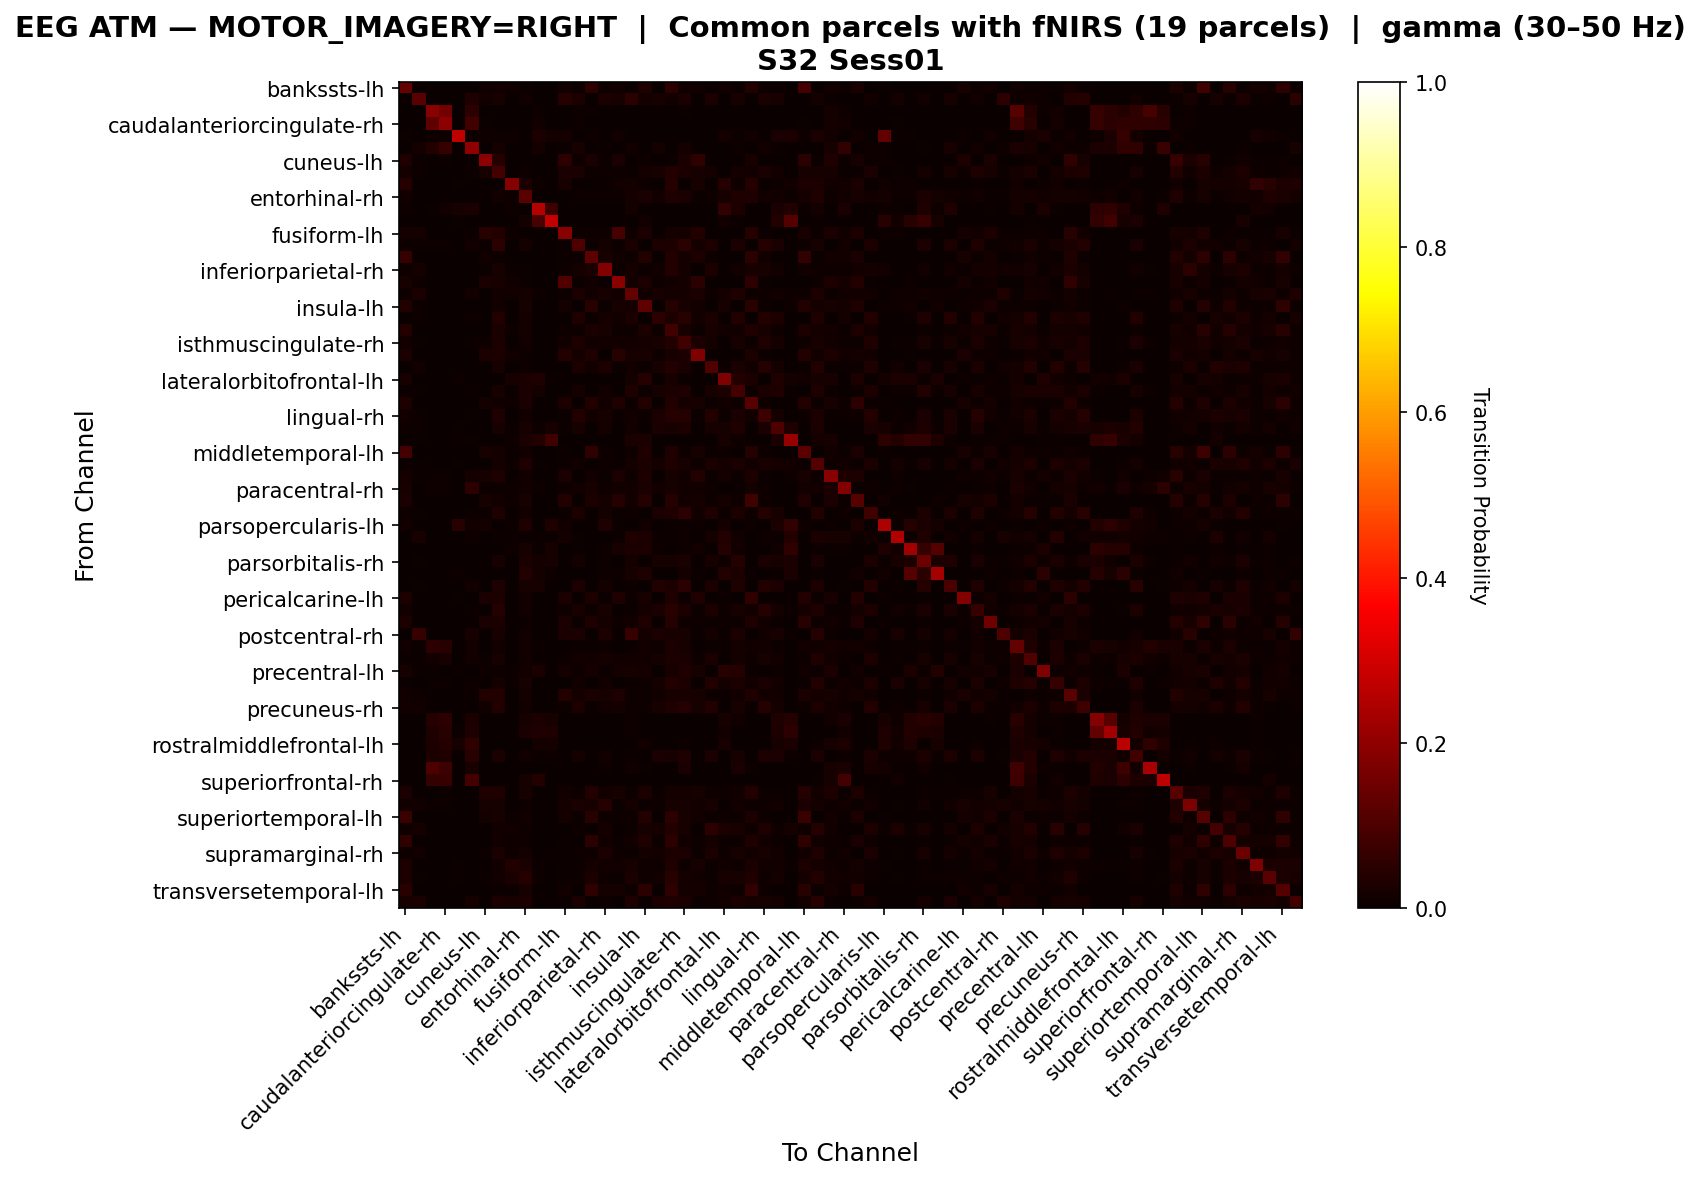

Source data for this figure (header and first rows):
, bankssts-lh, bankssts-rh, caudalanteriorcingulate-lh, caudalanteriorcingulate-rh, caudalmiddlefrontal-lh, caudalmiddlefrontal-rh, cuneus-lh, cuneus-rh, entorhinal-lh, entorhinal-rh, frontalpole-lh, frontalpole-rh, fusiform-lh, fusiform-rh, inferiorparietal-lh, inferiorparietal-rh, inferiortemporal-lh, inferiortemporal-rh, insula-lh, insula-rh, isthmuscingulate-lh, isthmuscingulate-rh, lateraloccipital-lh
bankssts-lh, 0.1335, 0.0, 0.0, 0.0, 0.002857, 0.0, 0.01388, 0.01306, 0.01388, 0.01143, 0.002857, 0.0, 0.01469, 0.005306, 0.05265, 0.008163, 0.01551, 0.006122, 0.03306, 0.0, 0.04735, 0.01184, 0.01224
bankssts-rh, 0.0, 0.12, 0.0, 0.0, 0.0, 0.03182, 0.01346, 0.02326, 0.003672, 0.01469, 0.0, 0.0, 0.04284, 0.0306, 0.001224, 0.0257, 0.01958, 0.05018, 0.01591, 0.02326, 0.01224, 0.02693, 0.001224
caudalanteriorcingulate-lh, 0.0, 0.0, 0.1913, 0.1566, 0.002973, 0.05451, 0.0009911, 0.0, 0.0, 0.0, 0.00892, 0.0, 0.0, 0.009911, 0.003964, 0.002973, 0.0, 0.0009911, 0.0, 0.0, 0.0, 0.004955, 0.0
caudalanteriorcingulate-rh, 0.0, 0.0, 0.1262, 0.1971, 0.001942, 0.08544, 0.007767, 0.0, 0.0, 0.0, 0.01262, 0.0, 0.0, 0.01165, 0.002913, 0.0, 0.0, 0.0, 0.0, 0.0, 0.0, 0.002913, 0.0
caudalmiddlefrontal-lh, 0.008333, 0.0, 0.008333, 0.008333, 0.2722, 0.008333, 0.01111, 0.01111, 0.01111, 0.0, 0.03056, 0.01944, 0.01667, 0.0, 0.008333, 0.0, 0.01389, 0.0, 0.0, 0.0, 0.0, 0.0, 0.002778
caudalmiddlefrontal-rh, 0.0, 0.01625, 0.03767, 0.06352, 0.0007386, 0.1994, 0.002216, 0.01699, 0.002216, 0.003693, 0.01773, 0.0, 0.004431, 0.01994, 0.002954, 0.00517, 0.002216, 0.01256, 0.0007386, 0.01625, 0.002216, 0.01846, 0.0
cuneus-lh, 0.03128, 0.005761, 0.002469, 0.00823, 0.001646, 0.002469, 0.1918, 0.04033, 0.0, 0.002469, 0.0, 0.0, 0.05185, 0.01152, 0.02387, 0.007407, 0.02551, 0.002469, 0.01152, 0.0, 0.005761, 0.02387, 0.05597
cuneus-rh, 0.01758, 0.005275, 0.0, 0.0, 0.0008791, 0.007033, 0.02154, 0.08835, 0.0008791, 0.01099, 0.0, 0.0004396, 0.02462, 0.02593, 0.01143, 0.01143, 0.01011, 0.006154, 0.0189, 0.0211, 0.03516, 0.02857, 0.02198
entorhinal-lh, 0.04, 0.003529, 0.0, 0.0, 0.007059, 0.003529, 0.0, 0.003529, 0.1871, 0.02588, 0.008235, 0.0, 0.02235, 0.003529, 0.0, 0.007059, 0.01294, 0.01647, 0.008235, 0.002353, 0.04235, 0.002353, 0.02235
entorhinal-rh, 0.01303, 0.00365, 0.0, 0.0, 0.0, 0.0005214, 0.001564, 0.01356, 0.008342, 0.1236, 0.001564, 0.00365, 0.0005214, 0.01147, 0.004692, 0.005214, 0.005735, 0.01616, 0.02503, 0.01303, 0.03233, 0.02503, 0.007299
frontalpole-lh, 0.009284, 0.0, 0.006631, 0.01194, 0.01989, 0.0252, 0.0, 0.0, 0.009284, 0.0, 0.256, 0.0756, 0.001326, 0.0, 0.0, 0.0, 0.0, 0.01724, 0.0, 0.0, 0.0, 0.0, 0.0
frontalpole-rh, 0.0, 0.0, 0.0, 0.0, 0.004651, 0.0, 0.0, 0.0, 0.0, 0.01705, 0.09457, 0.2744, 0.0, 0.0, 0.0, 0.0, 0.0, 0.00155, 0.0124, 0.0, 0.0, 0.0, 0.0
fusiform-lh, 0.01857, 0.01745, 0.0, 0.0, 0.003376, 0.004502, 0.04333, 0.03602, 0.01069, 0.001688, 0.0005627, 0.0, 0.1891, 0.004502, 0.007878, 0.01069, 0.0906, 0.009567, 0.02701, 0.0, 0.01688, 0.01576, 0.0377
fusiform-rh, 0.009894, 0.01055, 0.007256, 0.007916, 0.0, 0.01253, 0.006596, 0.04749, 0.0006596, 0.01649, 0.0, 0.0, 0.005277, 0.1022, 0.005937, 0.01583, 0.005937, 0.02375, 0.0006596, 0.031, 0.02902, 0.04947, 0.01781
inferiorparietal-lh, 0.063, 0.0005, 0.0025, 0.0005, 0.0025, 0.003, 0.015, 0.011, 0.0005, 0.003, 0.0, 0.0, 0.0065, 0.0045, 0.1255, 0.0205, 0.0155, 0.01, 0.0375, 0.0025, 0.036, 0.0165, 0.0275
inferiorparietal-rh, 0.01157, 0.01583, 0.003045, 0.000609, 0.0, 0.001827, 0.004872, 0.0201, 0.004263, 0.007308, 0.0, 0.001218, 0.007917, 0.01644, 0.02497, 0.1815, 0.004263, 0.01888, 0.00609, 0.0134, 0.03715, 0.01888, 0.002436
inferiortemporal-lh, 0.01961, 0.009507, 0.0, 0.0, 0.002971, 0.0005942, 0.02555, 0.01961, 0.01248, 0.005942, 0.0, 0.0, 0.1093, 0.005942, 0.01367, 0.005348, 0.1878, 0.01783, 0.02555, 0.0101, 0.01485, 0.01842, 0.05051
inferiortemporal-rh, 0.01129, 0.02674, 0.001783, 0.0, 0.002377, 0.01485, 0.002971, 0.01426, 0.01426, 0.01901, 0.01129, 0.0, 0.01129, 0.02614, 0.01248, 0.0202, 0.01545, 0.1349, 0.01485, 0.0208, 0.01604, 0.01901, 0.02496
insula-lh, 0.03752, 0.007411, 0.0, 0.0, 0.0, 0.003705, 0.003705, 0.01251, 0.002779, 0.01992, 0.0, 0.002316, 0.01945, 0.0, 0.04493, 0.007411, 0.02223, 0.01621, 0.1269, 0.002779, 0.04122, 0.02084, 0.0139
insula-rh, 0.0, 0.01074, 0.0, 0.0, 0.0, 0.01074, 0.0, 0.03681, 0.001534, 0.01917, 0.0, 0.0, 0.0, 0.03221, 0.004601, 0.01764, 0.01304, 0.02454, 0.003067, 0.05138, 0.02914, 0.04525, 0.01534
isthmuscingulate-lh, 0.03799, 0.003166, 0.0, 0.0, 0.0, 0.0, 0.002532, 0.02596, 0.008864, 0.01868, 0.0, 0.0, 0.00918, 0.01045, 0.02532, 0.02026, 0.008864, 0.008547, 0.02817, 0.009497, 0.0842, 0.02248, 0.006964
isthmuscingulate-rh, 0.01499, 0.005412, 0.002082, 0.0004163, 0.0, 0.006245, 0.008326, 0.02873, 0.0, 0.01499, 0.0, 0.0, 0.01332, 0.03122, 0.01291, 0.01415, 0.0154, 0.01291, 0.01873, 0.0229, 0.03705, 0.0841, 0.02373
lateraloccipital-lh, 0.02711, 0.0, 0.0, 0.0, 0.0, 0.0, 0.0277, 0.03064, 0.01296, 0.00825, 0.0, 0.0, 0.03771, 0.01886, 0.03477, 0.002946, 0.04361, 0.0218, 0.02062, 0.01002, 0.0218, 0.02593, 0.1786
lateraloccipital-rh, 0.002872, 0.01364, 0.0, 0.0, 0.0, 0.001436, 0.0, 0.02297, 0.0, 0.01005, 0.0, 0.001436, 0.003589, 0.02943, 0.0122, 0.028, 0.005025, 0.01364, 0.005025, 0.0201, 0.03733, 0.02584, 0.002872
lateralorbitofrontal-lh, 0.02183, 0.002911, 0.0, 0.0, 0.008006, 0.001456, 0.0, 0.0, 0.02111, 0.02547, 0.03348, 0.004367, 0.002183, 0.0, 0.001456, 0.0, 0.002911, 0.01892, 0.0393, 0.0, 0.02111, 0.007278, 0.001456
lateralorbitofrontal-rh, 0.007361, 0.006795, 0.0, 0.0, 0.003398, 0.007361, 0.0, 0.02095, 0.005096, 0.02661, 0.01586, 0.001133, 0.001699, 0.01869, 0.001699, 0.01416, 0.002265, 0.03341, 0.005096, 0.02322, 0.02831, 0.03171, 0.002265
lingual-lh, 0.03218, 0.001192, 0.0, 0.0, 0.001986, 0.0, 0.01669, 0.0151, 0.01112, 0.02344, 0.0, 0.0, 0.03019, 0.003178, 0.03774, 0.01549, 0.03337, 0.007151, 0.03735, 0.001589, 0.03774, 0.01589, 0.02265
lingual-rh, 0.01507, 0.00558, 0.0, 0.0, 0.0, 0.006696, 0.000558, 0.03181, 0.000558, 0.01228, 0.0, 0.0, 0.006138, 0.03683, 0.01283, 0.02232, 0.006696, 0.01172, 0.01116, 0.02455, 0.03962, 0.04018, 0.004464
medialorbitofrontal-lh, 0.009116, 0.007714, 0.0, 0.0, 0.006311, 0.003506, 0.0, 0.02244, 0.007714, 0.02104, 0.008415, 0.02244, 0.004208, 0.02104, 0.003506, 0.01613, 0.0, 0.01332, 0.001403, 0.02454, 0.02244, 0.02805, 0.002805
medialorbitofrontal-rh, 0.0, 0.006205, 0.0, 0.0, 0.006205, 0.01034, 0.0, 0.0, 0.008273, 0.02689, 0.03619, 0.07963, 0.0, 0.0, 0.0, 0.0, 0.0, 0.02689, 0.02378, 0.0, 0.0, 0.0, 0.0
middletemporal-lh, 0.0868, 0.0, 0.0012, 0.002, 0.0024, 0.0012, 0.0232, 0.0168, 0.0072, 0.0148, 0.0008, 0.0, 0.0076, 0.0036, 0.056, 0.0096, 0.0004, 0.008, 0.0328, 0.0004, 0.0332, 0.0108, 0.0208
middletemporal-rh, 0.005991, 0.004993, 0.0, 0.0, 0.005991, 0.0009985, 0.001997, 0.01797, 0.01148, 0.03395, 0.005991, 0.0004993, 0.007489, 0.01198, 0.003495, 0.007988, 0.005991, 0.01947, 0.02396, 0.01697, 0.03345, 0.02197, 0.007988
paracentral-lh, 0.01591, 0.006818, 0.00625, 0.006818, 0.001705, 0.01875, 0.02273, 0.03295, 0.002841, 0.0125, 0.0, 0.001705, 0.02614, 0.002841, 0.01534, 0.006818, 0.0267, 0.007955, 0.02898, 0.0, 0.0233, 0.01477, 0.0375
paracentral-rh, 0.02237, 0.0, 0.009492, 0.008136, 0.0, 0.05153, 0.006102, 0.01017, 0.009492, 0.01356, 0.01017, 0.0, 0.01153, 0.0122, 0.02169, 0.009492, 0.01559, 0.01424, 0.02373, 0.01424, 0.02169, 0.01424, 0.01559
parahippocampal-lh, 0.02728, 0.0, 0.0, 0.0, 0.002728, 0.0, 0.01964, 0.01418, 0.008729, 0.02128, 0.0, 0.0, 0.03546, 0.0, 0.02837, 0.01855, 0.04255, 0.01309, 0.03983, 0.001637, 0.04146, 0.01309, 0.01691
parahippocampal-rh, 0.007968, 0.003984, 0.0, 0.0, 0.0, 0.00664, 0.005976, 0.03187, 0.0, 0.01394, 0.0, 0.0, 0.005976, 0.02855, 0.001992, 0.01926, 0.005976, 0.01062, 0.00332, 0.02656, 0.03453, 0.05113, 0.01195
parsopercularis-lh, 0.01185, 0.0, 0.0, 0.0, 0.04634, 0.01293, 0.01724, 0.0, 0.008621, 0.03341, 0.001078, 0.03341, 0.01293, 0.0, 0.0, 0.03125, 0.006466, 0.0, 0.01509, 0.0, 0.00431, 0.00431, 0.008621
parsopercularis-rh, 0.0, 0.01982, 0.001101, 0.003304, 0.003304, 0.009912, 0.0, 0.005507, 0.006608, 0.005507, 0.005507, 0.004405, 0.01872, 0.006608, 0.0, 0.002203, 0.005507, 0.03194, 0.02753, 0.005507, 0.007709, 0.01101, 0.0
parsorbitalis-lh, 0.0, 0.0, 0.0, 0.0, 0.002043, 0.0, 0.0, 0.0, 0.008172, 0.02043, 0.004086, 0.02247, 0.0, 0.005107, 0.0, 0.004086, 0.02043, 0.02349, 0.0286, 0.009193, 0.0, 0.01021, 0.01532
parsorbitalis-rh, 0.0, 0.003941, 0.0, 0.0, 0.0, 0.001689, 0.0, 0.01971, 0.0, 0.02534, 0.01633, 0.0214, 0.0, 0.01745, 0.001689, 0.0107, 0.0, 0.01689, 0.0005631, 0.02083, 0.02309, 0.0259, 0.002252
parstriangularis-lh, 0.0, 0.0, 0.0, 0.0, 0.008516, 0.0, 0.0, 0.00365, 0.0, 0.03893, 0.01703, 0.008516, 0.0, 0.00365, 0.00365, 0.009732, 0.008516, 0.02311, 0.03163, 0.00365, 0.00365, 0.01703, 0.007299
parstriangularis-rh, 0.0, 0.00744, 0.0, 0.0, 0.0, 0.01265, 0.0, 0.03497, 0.0, 0.02232, 0.02009, 0.0, 0.0, 0.02827, 0.002232, 0.01935, 0.0, 0.008185, 0.0, 0.03646, 0.03051, 0.04688, 0.002976
pericalcarine-lh, 0.03011, 0.0, 0.0, 0.0, 0.004068, 0.0, 0.02522, 0.02848, 0.0, 0.01546, 0.0, 0.0, 0.02604, 0.003255, 0.02848, 0.005696, 0.03336, 0.008137, 0.02116, 0.003255, 0.03255, 0.006509, 0.03499
pericalcarine-rh, 0.01494, 0.002874, 0.0, 0.0, 0.0, 0.005747, 0.0, 0.04023, 0.002874, 0.01264, 0.0, 0.0, 0.01149, 0.02241, 0.01034, 0.01954, 0.002874, 0.007471, 0.01839, 0.02471, 0.04598, 0.02989, 0.006897
postcentral-lh, 0.02857, 0.0, 0.0, 0.002432, 0.002432, 0.001216, 0.02371, 0.02979, 0.001824, 0.005471, 0.002432, 0.0, 0.02614, 0.004863, 0.03465, 0.01884, 0.009726, 0.01277, 0.03222, 0.002432, 0.04195, 0.01033, 0.009726
postcentral-rh, 0.0, 0.0646, 0.0, 0.0, 0.0, 0.02112, 0.0, 0.01988, 0.003727, 0.01491, 0.0, 0.0, 0.02733, 0.02609, 0.003727, 0.02733, 0.0, 0.06957, 0.01739, 0.02484, 0.02236, 0.02236, 0.004969
posteriorcingulate-lh, 0.01374, 0.003989, 0.05275, 0.04344, 0.0, 0.0133, 0.0, 0.01551, 0.003103, 0.01418, 0.004876, 0.0, 0.00266, 0.006649, 0.004876, 0.008422, 0.001773, 0.005319, 0.01463, 0.009752, 0.03103, 0.02128, 0.003546
posteriorcingulate-rh, 0.00489, 0.005379, 0.01516, 0.01956, 0.002445, 0.01369, 0.003912, 0.02249, 0.000978, 0.01516, 0.001467, 0.002445, 0.008802, 0.01516, 0.01418, 0.01565, 0.01271, 0.0132, 0.0132, 0.01858, 0.02396, 0.02641, 0.01076
precentral-lh, 0.02007, 0.006981, 0.006108, 0.0, 0.006981, 0.0, 0.009599, 0.01047, 0.007853, 0.01483, 0.02705, 0.0, 0.01745, 0.008726, 0.01571, 0.004363, 0.0192, 0.02269, 0.01571, 0.001745, 0.02094, 0.03229, 0.02269
precentral-rh, 0.005833, 0.001944, 0.007129, 0.009721, 0.001296, 0.009073, 0.0, 0.01879, 0.005833, 0.02074, 0.00324, 0.0, 0.001944, 0.01361, 0.001944, 0.01491, 0.0, 0.006481, 0.008425, 0.01944, 0.03824, 0.02981, 0.002592
precuneus-lh, 0.015, 0.01059, 0.0, 0.002647, 0.002206, 0.004411, 0.03838, 0.03573, 0.0, 0.01676, 0.0, 0.0, 0.03705, 0.01764, 0.02691, 0.02073, 0.03176, 0.009263, 0.00794, 0.01412, 0.02161, 0.02294, 0.02294
precuneus-rh, 0.01425, 0.01538, 0.0, 0.0, 0.0, 0.003419, 0.01311, 0.03647, 0.003419, 0.01197, 0.0, 0.0, 0.01026, 0.0302, 0.007407, 0.01538, 0.01652, 0.005698, 0.01083, 0.02279, 0.03134, 0.03932, 0.02165
rostralanteriorcingulate-lh, 0.0, 0.0, 0.04108, 0.05245, 0.0, 0.02797, 0.0, 0.0, 0.0008741, 0.02098, 0.02972, 0.02185, 0.0, 0.0, 0.0, 0.0, 0.0, 0.008741, 0.0, 0.0, 0.0, 0.0, 0.0
rostralanteriorcingulate-rh, 0.0, 0.0, 0.03478, 0.04326, 0.004241, 0.03393, 0.0, 0.0, 0.002545, 0.02375, 0.03223, 0.03393, 0.0, 0.002545, 0.0, 0.0, 0.002545, 0.008482, 0.0, 0.0, 0.0, 0.0, 0.0
rostralmiddlefrontal-lh, 0.0, 0.001552, 0.0287, 0.03957, 0.02327, 0.05586, 0.0, 0.003103, 0.003879, 0.0007758, 0.01707, 0.01629, 0.003879, 0.0007758, 0.0, 0.001552, 0.0, 0.003103, 0.01396, 0.0, 0.003103, 0.01009, 0.003879
rostralmiddlefrontal-rh, 0.0, 0.002698, 0.02752, 0.03508, 0.002159, 0.04533, 0.0, 0.02428, 0.0, 0.01403, 0.007016, 0.009174, 0.0, 0.01889, 0.001619, 0.01187, 0.0, 0.004317, 0.002159, 0.02428, 0.02159, 0.0313, 0.002159
superiorfrontal-lh, 0.002077, 0.0, 0.09865, 0.07788, 0.002077, 0.01973, 0.0, 0.0, 0.001038, 0.002077, 0.0, 0.0, 0.003115, 0.002077, 0.0, 0.008307, 0.0, 0.01558, 0.004154, 0.0, 0.002077, 0.02492, 0.003115
superiorfrontal-rh, 0.0, 0.0, 0.06598, 0.06986, 0.002587, 0.08926, 0.0, 0.0, 0.0, 0.0207, 0.03622, 0.0, 0.0, 0.0, 0.0, 0.0, 0.0, 0.0, 0.0, 0.0, 0.0, 0.0, 0.0
superiorparietal-lh, 0.02689, 0.001655, 0.0008275, 0.004551, 0.002069, 0.002069, 0.03393, 0.03144, 0.002482, 0.02027, 0.0, 0.0, 0.01489, 0.01117, 0.036, 0.01324, 0.02027, 0.008688, 0.02979, 0.00662, 0.01903, 0.01945, 0.02276
superiorparietal-rh, 0.01426, 0.01198, 0.006275, 0.005705, 0.0, 0.002852, 0.02054, 0.02225, 0.0, 0.009127, 0.0, 0.0, 0.01825, 0.02624, 0.02225, 0.03936, 0.007416, 0.01825, 0.005134, 0.01141, 0.01997, 0.02225, 0.01312
... 8 more rows
